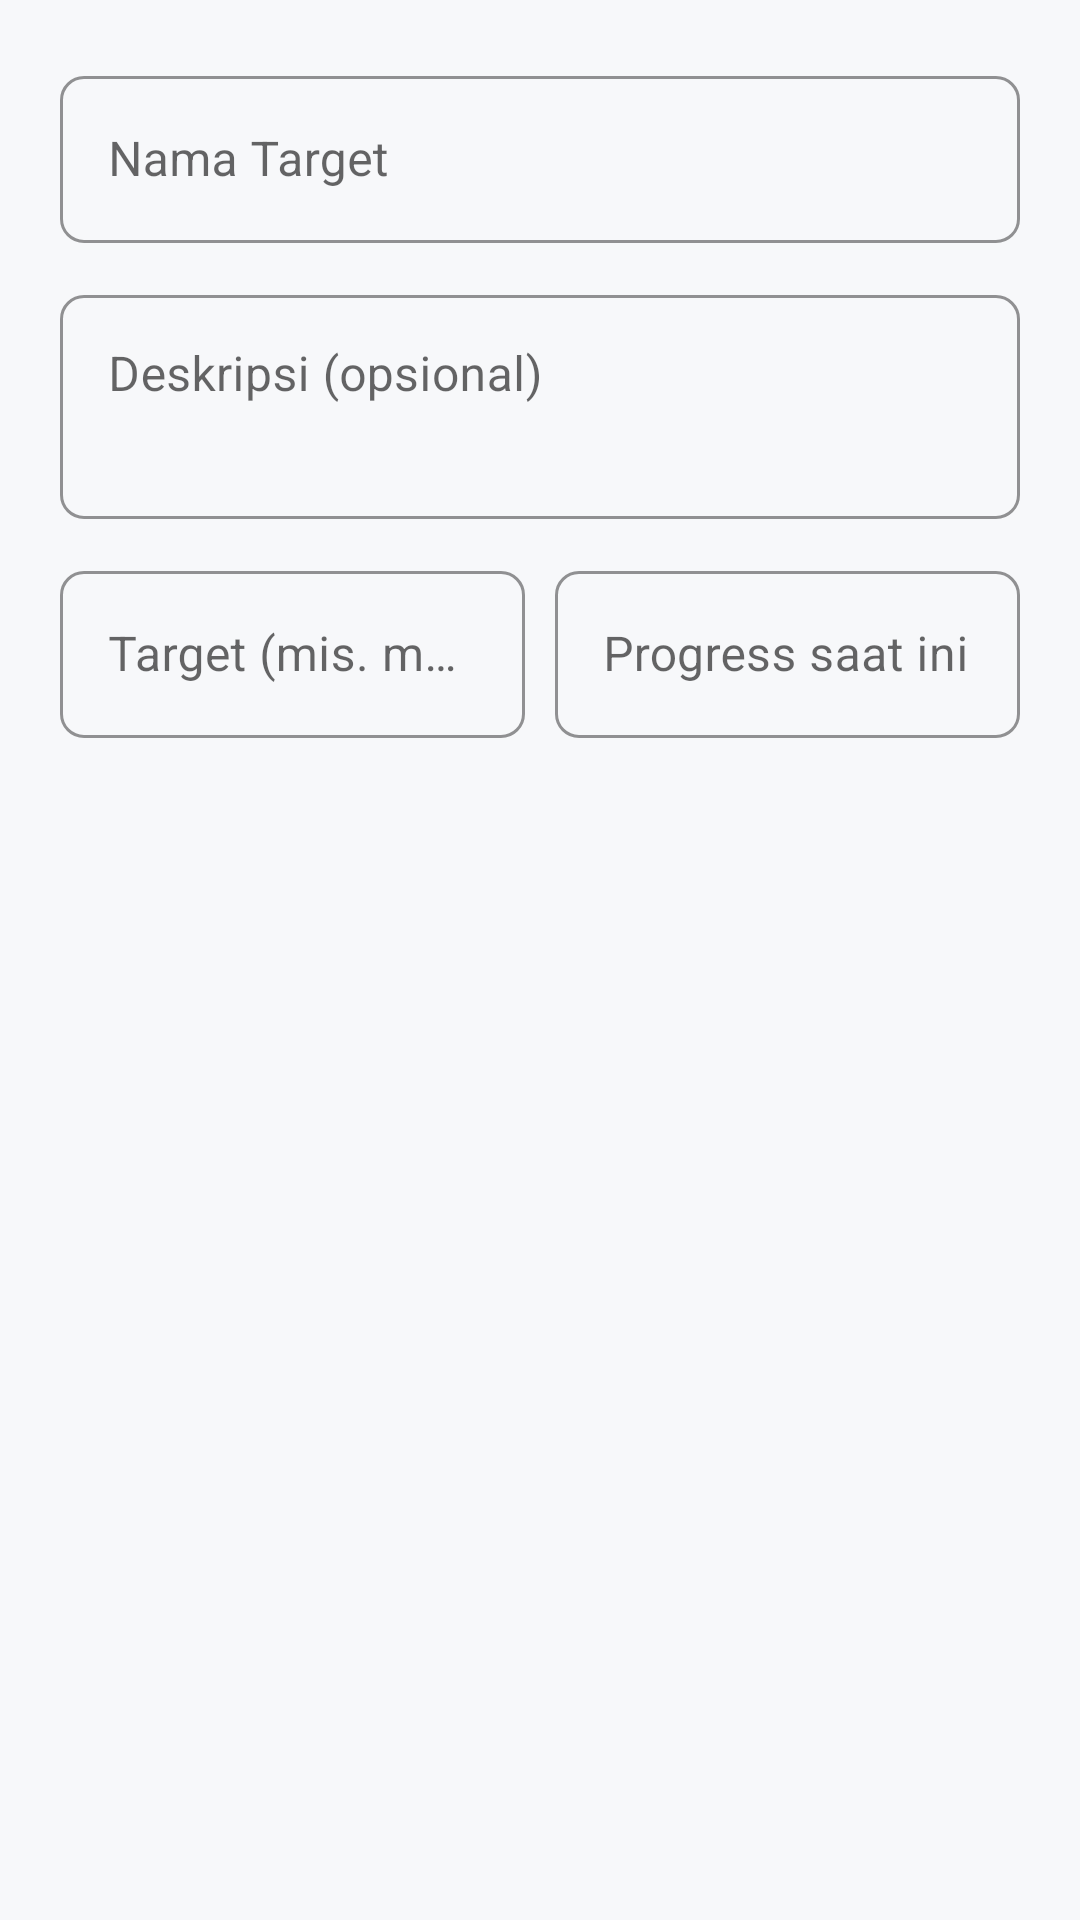

Write the Android layout XML for this screen, with the resource values it uses.
<!-- AndroidManifest.xml: application theme Theme.StudyMate -->
<!-- res/layout/dialog_target.xml -->
<?xml version="1.0" encoding="utf-8"?>
<ScrollView xmlns:android="http://schemas.android.com/apk/res/android"
    android:layout_width="match_parent" android:layout_height="wrap_content" android:maxHeight="480dp">
    <LinearLayout android:layout_width="match_parent" android:layout_height="wrap_content"
        android:orientation="vertical" android:padding="20dp">

        <com.google.android.material.textfield.TextInputLayout
            style="@style/Widget.StudyMate.InputLayout"
            android:layout_width="match_parent" android:layout_height="wrap_content" android:hint="Nama Target">
            <com.google.android.material.textfield.TextInputEditText
                android:id="@+id/input_nama" android:layout_width="match_parent" android:layout_height="wrap_content"/>
        </com.google.android.material.textfield.TextInputLayout>

        <com.google.android.material.textfield.TextInputLayout
            style="@style/Widget.StudyMate.InputLayout"
            android:layout_width="match_parent" android:layout_height="wrap_content"
            android:layout_marginTop="12dp" android:hint="Deskripsi (opsional)">
            <com.google.android.material.textfield.TextInputEditText
                android:id="@+id/input_deskripsi" android:layout_width="match_parent" android:layout_height="wrap_content"
                android:minLines="2" android:gravity="top"/>
        </com.google.android.material.textfield.TextInputLayout>

        <LinearLayout android:layout_width="match_parent" android:layout_height="wrap_content"
            android:orientation="horizontal" android:layout_marginTop="12dp">
            <com.google.android.material.textfield.TextInputLayout
                style="@style/Widget.StudyMate.InputLayout"
                android:layout_width="0dp" android:layout_weight="1" android:layout_height="wrap_content" android:hint="Target (mis. menit/halaman)">
                <com.google.android.material.textfield.TextInputEditText
                    android:id="@+id/input_target" android:inputType="number"
                    android:layout_width="match_parent" android:layout_height="wrap_content"/>
            </com.google.android.material.textfield.TextInputLayout>
            <View android:layout_width="10dp" android:layout_height="1dp"/>
            <com.google.android.material.textfield.TextInputLayout
                style="@style/Widget.StudyMate.InputLayout"
                android:layout_width="0dp" android:layout_weight="1" android:layout_height="wrap_content" android:hint="Progress saat ini">
                <com.google.android.material.textfield.TextInputEditText
                    android:id="@+id/input_progress" android:inputType="number"
                    android:layout_width="match_parent" android:layout_height="wrap_content"/>
            </com.google.android.material.textfield.TextInputLayout>
        </LinearLayout>
    </LinearLayout>
</ScrollView>
<!-- resources referenced by this layout -->
<resources>
  <style name="Widget.StudyMate.InputLayout" parent="Widget.MaterialComponents.TextInputLayout.OutlinedBox">
          <item name="boxCornerRadiusTopStart">8dp</item>
          <item name="boxCornerRadiusTopEnd">8dp</item>
          <item name="boxCornerRadiusBottomStart">8dp</item>
          <item name="boxCornerRadiusBottomEnd">8dp</item>
          <item name="boxStrokeColor">@color/colorPrimary</item>
      </style>
  <style name="Theme.StudyMate" parent="Theme.MaterialComponents.DayNight.NoActionBar">
          <item name="colorPrimary">@color/colorPrimary</item>
          <item name="colorPrimaryDark">@color/colorPrimaryVariant</item>
          <item name="colorAccent">@color/colorSecondary</item>
          <item name="colorSecondary">@color/colorSecondary</item>
          <item name="android:windowBackground">@color/background</item>
          <item name="android:statusBarColor">@color/navy_900</item>
          <item name="android:windowLightStatusBar" tools:targetApi="m">false</item>
          <item name="materialButtonStyle">@style/Widget.StudyMate.Button</item>
          <item name="materialCardViewStyle">@style/Widget.StudyMate.Card</item>
          <item name="android:fontFamily">sans-serif</item>
      </style>
  <color name="colorPrimary">@color/navy_800</color>
  <color name="colorPrimaryVariant">@color/navy_900</color>
  <color name="colorSecondary">@color/green_600</color>
  <color name="background">@color/slate_50</color>
  <color name="navy_900">#0F1B33</color>
  <style name="Widget.StudyMate.Button" parent="Widget.MaterialComponents.Button">
          <item name="cornerRadius">8dp</item>
          <item name="android:textAllCaps">false</item>
          <item name="android:paddingTop">12dp</item>
          <item name="android:paddingBottom">12dp</item>
          <item name="backgroundTint">@color/colorPrimary</item>
          <item name="rippleColor">@color/green_100</item>
      </style>
  <style name="Widget.StudyMate.Card" parent="Widget.MaterialComponents.CardView">
          <item name="cardCornerRadius">10dp</item>
          <item name="cardElevation">2dp</item>
          <item name="cardBackgroundColor">@color/surface</item>
          <item name="strokeColor">@color/divider</item>
          <item name="strokeWidth">1dp</item>
      </style>
  <color name="navy_800">#16233F</color>
  <color name="green_600">#219653</color>
  <color name="slate_50">#F7F8FA</color>
  <color name="green_100">#E3F4EA</color>
  <color name="surface">@color/white</color>
  <color name="divider">@color/slate_200</color>
  <color name="white">#FFFFFF</color>
  <color name="slate_200">#E2E6EC</color>
</resources>
